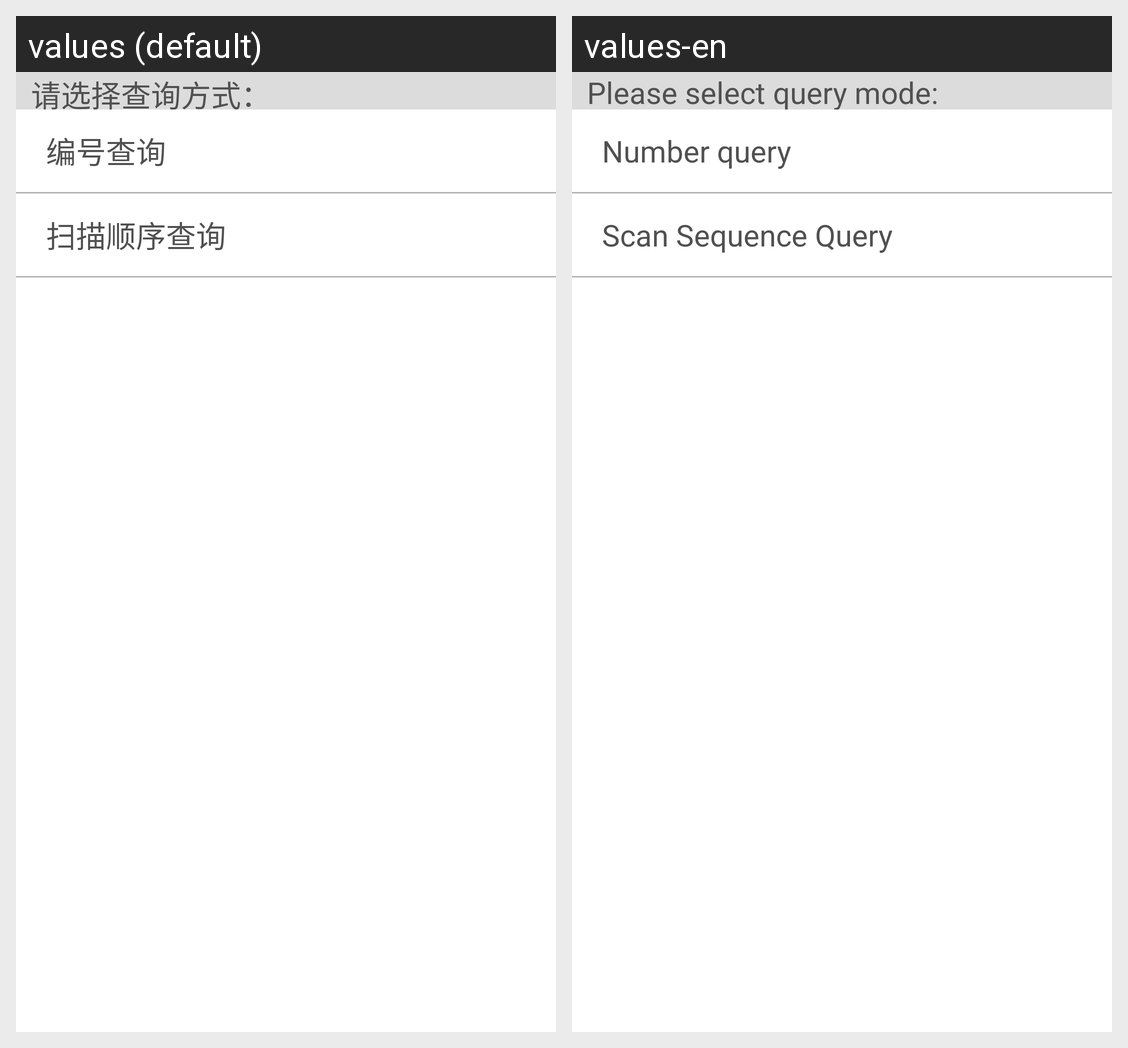

This grid shows one Android layout under two languages. Give, for every string resource on the screen, its name, the default text and each shown locale's text.
Android screen res/layout/activity_stock_check.xml rendered under 2 locales, left to right: values (default), values-en. Device: Nexus 5 (rendered at 1080×1920; each locale shown at half size, 540×960, under a caption strip naming it); theme MyCustomTheme.
Strings drawn on this screen, with the default value and each locale's value (text and hints the layout hard-codes, and strings that could not be matched under every locale, appear in the picture but are not listed):

select_query_mode
  values: 请选择查询方式：
  values-en: Please select query mode:

number_query
  values: 编号查询
  values-en: Number query

scan_sequence_query
  values: 扫描顺序查询
  values-en: Scan Sequence Query
